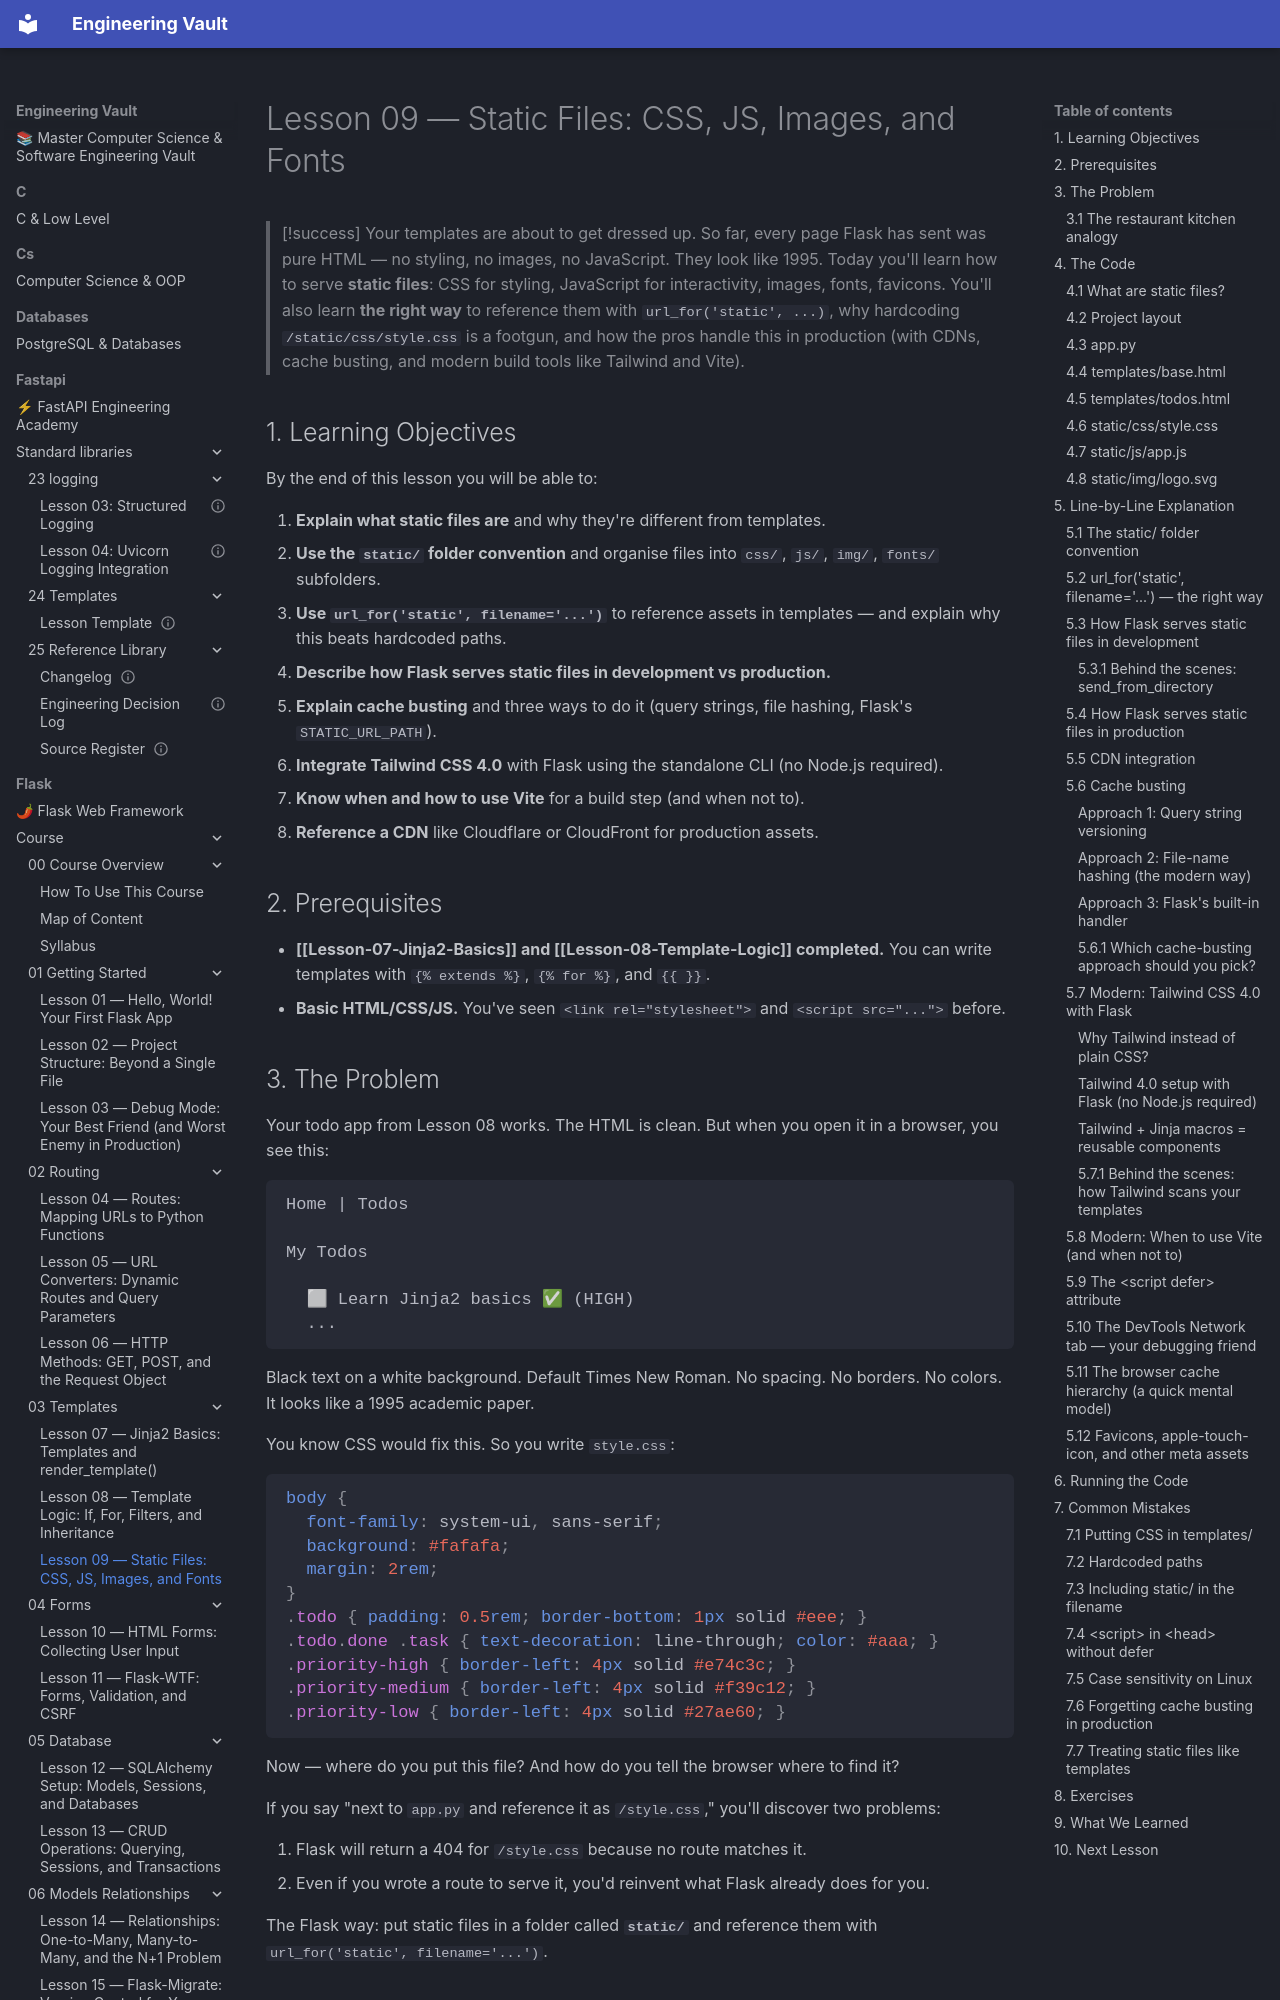

repository: Saff9/engineering-vault · page: flask/course/03-Templates/Lesson-09-Static-Files/index.html · generator: mkdocs

---
title: "Lesson 09 — Static Files: CSS, JS, Images, and Fonts"
module: 03-Templates
lesson_number: 9
estimated_time: "70 minutes"
difficulty: beginner
prerequisites:
  - "Completed [[Lesson-07-Jinja2-Basics]] and [[Lesson-08-Template-Logic]]"
  - "You know how to write a basic HTML page with a <link> and <script> tag"
tags:
  - flask
  - static-files
  - css
  - javascript
  - url-for
  - cache-busting
  - tailwind
  - vite
  - cdn
  - lesson
related_lessons:
  - "[[Lesson-07-Jinja2-Basics]]"
  - "[[Lesson-08-Template-Logic]]"
  - "[[Lesson-10-HTML-Forms]]"
  - "[[Lesson-23-Deployment]]"
---

# Lesson 09 — Static Files: CSS, JS, Images, and Fonts

> [!success] Your templates are about to get dressed up.
> So far, every page Flask has sent was pure HTML — no styling, no images, no JavaScript. They look like 1995. Today you'll learn how to serve **static files**: CSS for styling, JavaScript for interactivity, images, fonts, favicons. You'll also learn **the right way** to reference them with `url_for('static', ...)`, why hardcoding `/static/css/style.css` is a footgun, and how the pros handle this in production (with CDNs, cache busting, and modern build tools like Tailwind and Vite).

## 1. Learning Objectives

By the end of this lesson you will be able to:

1. **Explain what static files are** and why they're different from templates.
2. **Use the `static/` folder convention** and organise files into `css/`, `js/`, `img/`, `fonts/` subfolders.
3. **Use `url_for('static', filename='...')`** to reference assets in templates — and explain why this beats hardcoded paths.
4. **Describe how Flask serves static files in development vs production.**
5. **Explain cache busting** and three ways to do it (query strings, file hashing, Flask's `STATIC_URL_PATH`).
6. **Integrate Tailwind CSS 4.0** with Flask using the standalone CLI (no Node.js required).
7. **Know when and how to use Vite** for a build step (and when not to).
8. **Reference a CDN** like Cloudflare or CloudFront for production assets.

## 2. Prerequisites

- **[[Lesson-07-Jinja2-Basics]] and [[Lesson-08-Template-Logic]] completed.** You can write templates with `{% extends %}`, `{% for %}`, and `{{ }}`.
- **Basic HTML/CSS/JS.** You've seen `<link rel="stylesheet">` and `<script src="...">` before.
